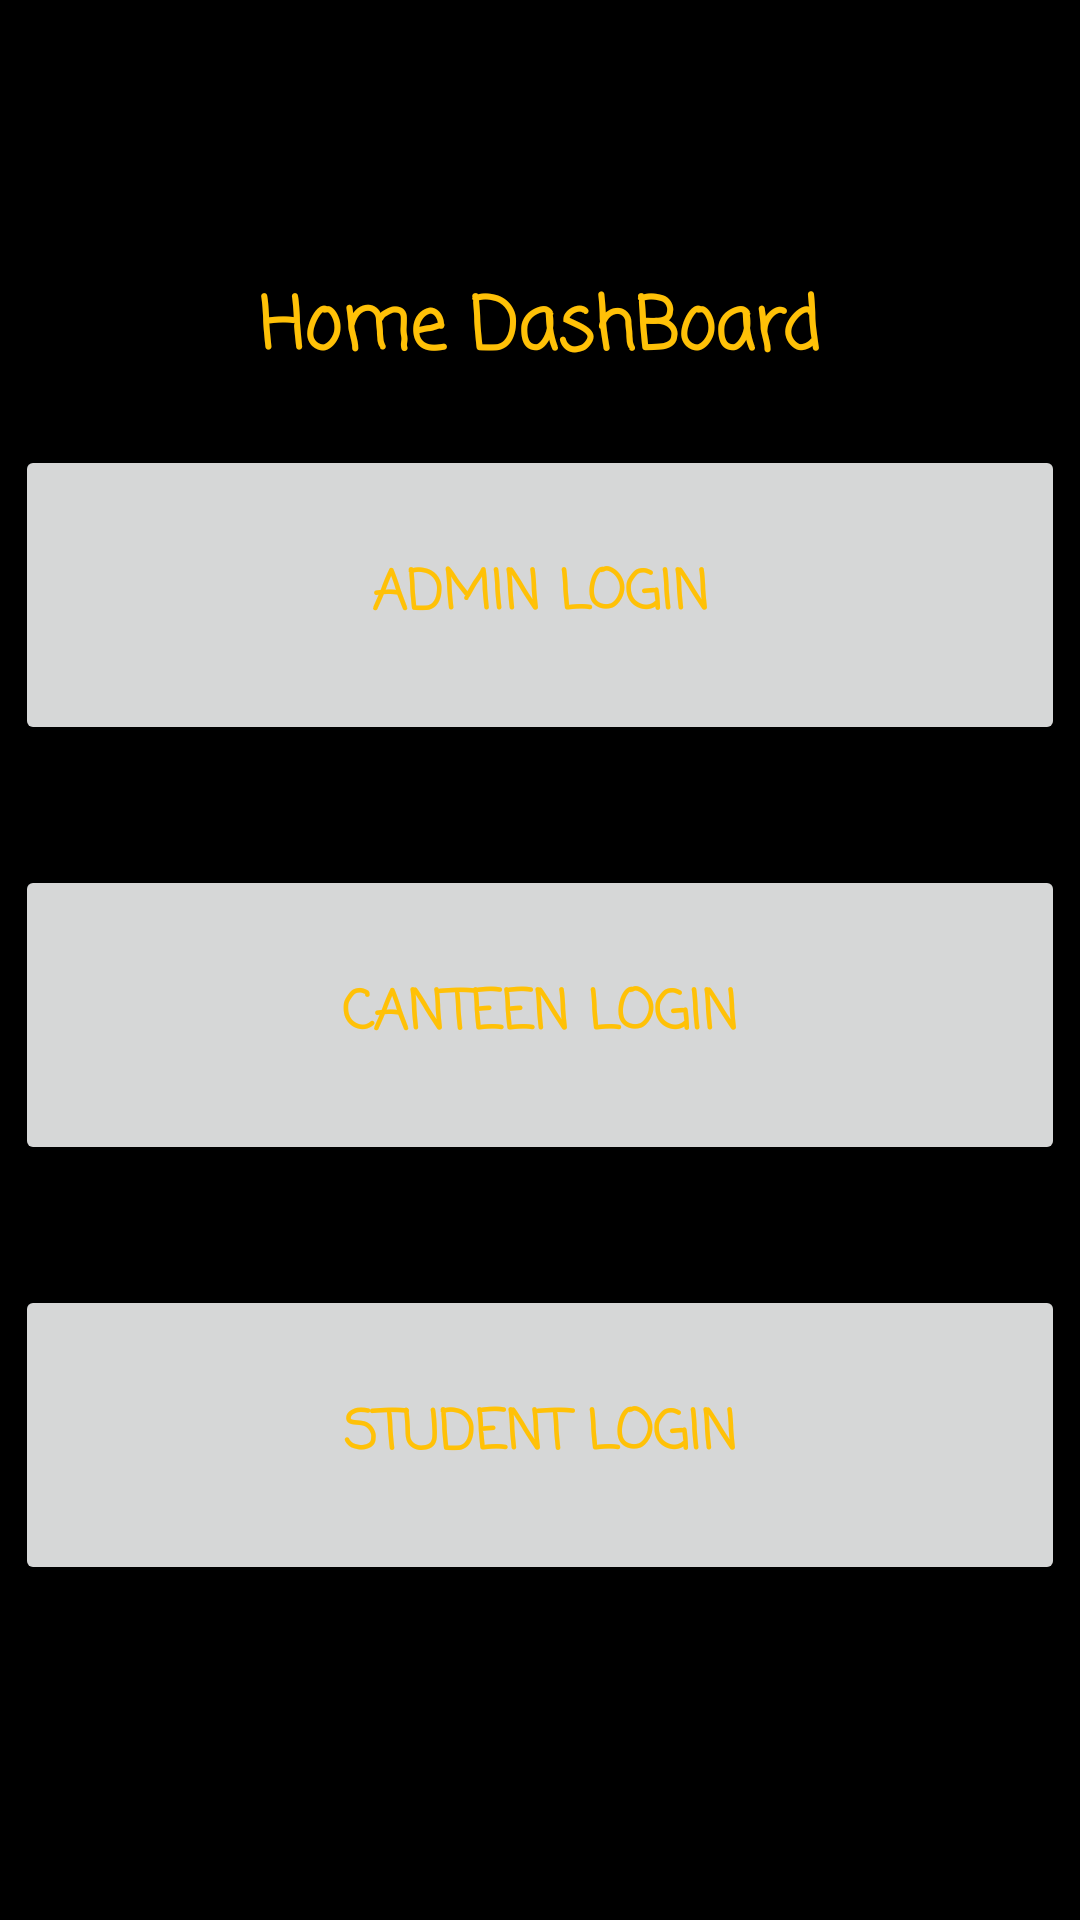

Layout XML and referenced resources for this Android screen:
<!-- AndroidManifest.xml: application theme Theme.Canteen_Automation_System -->
<!-- res/layout/activity_main.xml -->
<?xml version="1.0" encoding="utf-8"?>
<RelativeLayout xmlns:android="http://schemas.android.com/apk/res/android"
    xmlns:app="http://schemas.android.com/apk/res-auto"
    xmlns:tools="http://schemas.android.com/tools"
    android:layout_width="match_parent"
    android:layout_height="match_parent"
    android:background="@color/black"
    android:gravity="center"
    tools:context=".MainActivity">

    <LinearLayout
        android:layout_width="match_parent"
        android:layout_height="match_parent"
        android:gravity="center"
        android:orientation="vertical">

        <TextView
            android:id="@+id/textView"
            android:layout_width="wrap_content"
            android:layout_height="wrap_content"
            android:fontFamily="casual"
            android:text="Home DashBoard"
            android:textColor="@color/orange"
            android:textSize="24sp"
            android:textStyle="bold" />

        <Button
            android:id="@+id/admin_login"
            android:layout_width="350dp"
            android:layout_height="100dp"
            android:layout_margin="20dp"
            android:fontFamily="casual"
            android:text="Admin Login"
            android:textColor="@color/orange"
            android:textSize="18sp"
            android:textStyle="bold" />

        <Button
            android:id="@+id/canteen_login"
            android:layout_width="350dp"
            android:layout_height="100dp"
            android:layout_margin="20dp"
            android:fontFamily="casual"
            android:text="Canteen Login"
            android:textColor="@color/orange"
            android:textSize="18sp"
            android:textStyle="bold" />

        <Button
            android:id="@+id/student_login"
            android:layout_width="350dp"
            android:layout_height="100dp"
            android:layout_margin="20dp"
            android:fontFamily="casual"
            android:text="Student Login"
            android:textColor="@color/orange"
            android:textSize="18sp"
            android:textStyle="bold" />
    </LinearLayout>
</RelativeLayout>
<!-- resources referenced by this layout -->
<resources>
  <color name="black">#FF000000</color>
  <color name="orange">#ffc107</color>
  <style name="Theme.Canteen_Automation_System" parent="Theme.MaterialComponents.DayNight.NoActionBar">
          
          <item name="colorPrimary">@color/purple_200</item>
          <item name="colorPrimaryVariant">@color/purple_200</item>
          <item name="colorOnPrimary">@color/white</item>
          
          <item name="colorSecondary">@color/teal_200</item>
          <item name="colorSecondaryVariant">@color/teal_700</item>
          <item name="colorOnSecondary">@color/black</item>
          
          <item name="android:statusBarColor" tools:targetApi="l">#333
          </item>        
      </style>
  <color name="purple_200">#333</color>
  <color name="white">#ffffff</color>
  <color name="teal_200">#ffc107</color>
  <color name="teal_700">#FF018786</color>
</resources>
